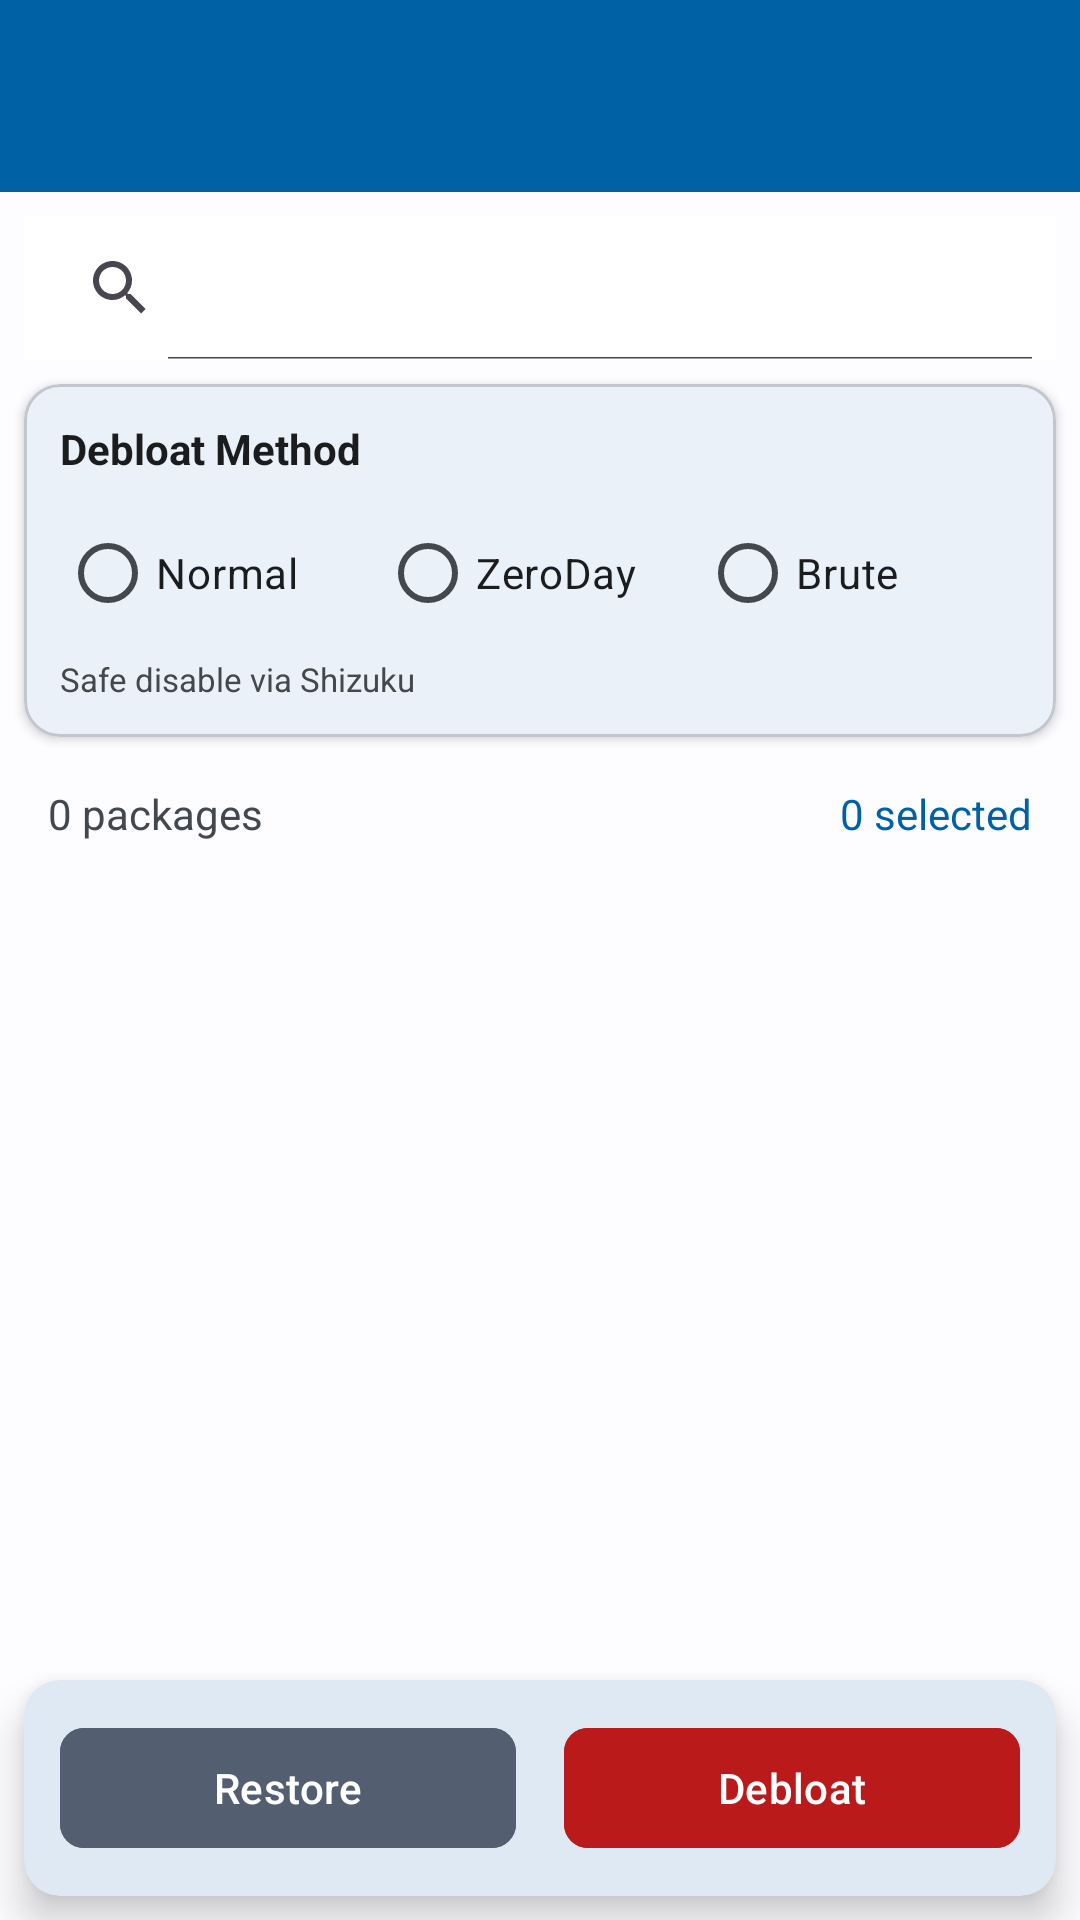

The Android layout XML behind this screen, and the referenced resources:
<!-- AndroidManifest.xml: activity theme Theme.AnyTool -->
<!-- res/layout/activity_package_list.xml -->
<?xml version="1.0" encoding="utf-8"?>
<androidx.coordinatorlayout.widget.CoordinatorLayout
    xmlns:android="http://schemas.android.com/apk/res/android"
    xmlns:app="http://schemas.android.com/apk/res-auto"
    android:layout_width="match_parent"
    android:layout_height="match_parent"
    android:background="@color/background">

    <com.google.android.material.appbar.AppBarLayout
        android:layout_width="match_parent"
        android:layout_height="wrap_content"
        android:background="@color/primary">

        <androidx.appcompat.widget.Toolbar
            android:id="@+id/toolbar"
            android:layout_width="match_parent"
            android:layout_height="?attr/actionBarSize"
            android:theme="@style/ThemeOverlay.MaterialComponents.Dark.ActionBar"
            app:popupTheme="@style/ThemeOverlay.MaterialComponents.Light" />
    </com.google.android.material.appbar.AppBarLayout>

    <LinearLayout
        android:layout_width="match_parent"
        android:layout_height="match_parent"
        android:orientation="vertical"
        app:layout_behavior="@string/appbar_scrolling_view_behavior">

        
        <androidx.appcompat.widget.SearchView
            android:id="@+id/searchView"
            android:layout_width="match_parent"
            android:layout_height="wrap_content"
            android:layout_margin="8dp"
            android:background="@color/card_background"
            android:queryHint="Search packages..."
            app:iconifiedByDefault="false" />

        
        <com.google.android.material.card.MaterialCardView
            android:layout_width="match_parent"
            android:layout_height="wrap_content"
            android:layout_marginHorizontal="8dp"
            android:layout_marginBottom="8dp"
            app:cardCornerRadius="12dp"
            app:cardElevation="2dp">

            <LinearLayout
                android:layout_width="match_parent"
                android:layout_height="wrap_content"
                android:orientation="vertical"
                android:padding="12dp">

                <TextView
                    android:layout_width="wrap_content"
                    android:layout_height="wrap_content"
                    android:text="Debloat Method"
                    android:textSize="14sp"
                    android:textStyle="bold"
                    android:textColor="@color/text_primary" />

                <RadioGroup
                    android:id="@+id/radioGroupMode"
                    android:layout_width="match_parent"
                    android:layout_height="wrap_content"
                    android:orientation="horizontal"
                    android:layout_marginTop="8dp">

                    <RadioButton
                        android:id="@+id/radioNormal"
                        android:layout_width="0dp"
                        android:layout_height="wrap_content"
                        android:layout_weight="1"
                        android:text="Normal"
                        android:textColor="@color/text_primary" />

                    <RadioButton
                        android:id="@+id/radioZeroDay"
                        android:layout_width="0dp"
                        android:layout_height="wrap_content"
                        android:layout_weight="1"
                        android:text="ZeroDay"
                        android:textColor="@color/text_primary" />

                    <RadioButton
                        android:id="@+id/radioBrute"
                        android:layout_width="0dp"
                        android:layout_height="wrap_content"
                        android:layout_weight="1"
                        android:text="Brute"
                        android:textColor="@color/text_primary" />
                </RadioGroup>

                <TextView
                    android:id="@+id/tvModeDescription"
                    android:layout_width="match_parent"
                    android:layout_height="wrap_content"
                    android:text="Safe disable via Shizuku"
                    android:textSize="11sp"
                    android:textColor="@color/text_secondary"
                    android:layout_marginTop="4dp" />
            </LinearLayout>
        </com.google.android.material.card.MaterialCardView>

        
        <LinearLayout
            android:layout_width="match_parent"
            android:layout_height="wrap_content"
            android:orientation="horizontal"
            android:paddingHorizontal="16dp"
            android:paddingVertical="8dp">

            <TextView
                android:id="@+id/tvPackageCount"
                android:layout_width="0dp"
                android:layout_height="wrap_content"
                android:layout_weight="1"
                android:text="0 packages"
                android:textColor="@color/text_secondary" />

            <TextView
                android:id="@+id/tvSelectionCount"
                android:layout_width="wrap_content"
                android:layout_height="wrap_content"
                android:text="0 selected"
                android:textColor="@color/primary" />
        </LinearLayout>

        
        <ProgressBar
            android:id="@+id/progressBar"
            style="@android:style/Widget.ProgressBar.Horizontal"
            android:layout_width="match_parent"
            android:layout_height="wrap_content"
            android:layout_marginHorizontal="16dp"
            android:visibility="gone" />

        <TextView
            android:id="@+id/tvStatus"
            android:layout_width="match_parent"
            android:layout_height="wrap_content"
            android:text=""
            android:textColor="@color/text_secondary"
            android:paddingHorizontal="16dp"
            android:visibility="gone" />

        
        <androidx.recyclerview.widget.RecyclerView
            android:id="@+id/recyclerView"
            android:layout_width="match_parent"
            android:layout_height="0dp"
            android:layout_weight="1"
            android:clipToPadding="false"
            android:paddingBottom="80dp" />

        
        <com.google.android.material.card.MaterialCardView
            android:layout_width="match_parent"
            android:layout_height="wrap_content"
            android:layout_margin="8dp"
            app:cardCornerRadius="12dp"
            app:cardElevation="8dp"
            android:foregroundGravity="bottom">

            <LinearLayout
                android:layout_width="match_parent"
                android:layout_height="wrap_content"
                android:orientation="horizontal"
                android:padding="12dp">

                <com.google.android.material.button.MaterialButton
                    android:id="@+id/btnRestore"
                    android:layout_width="0dp"
                    android:layout_height="wrap_content"
                    android:layout_weight="1"
                    android:layout_marginEnd="8dp"
                    android:text="Restore"
                    android:backgroundTint="@color/secondary"
                    app:cornerRadius="8dp" />

                <com.google.android.material.button.MaterialButton
                    android:id="@+id/btnDebloat"
                    android:layout_width="0dp"
                    android:layout_height="wrap_content"
                    android:layout_weight="1"
                    android:layout_marginStart="8dp"
                    android:text="Debloat"
                    android:backgroundTint="@color/red"
                    app:cornerRadius="8dp" />
            </LinearLayout>
        </com.google.android.material.card.MaterialCardView>
    </LinearLayout>
</androidx.coordinatorlayout.widget.CoordinatorLayout>
<!-- resources referenced by this layout -->
<resources>
  <color name="background">#FFFDFCFF</color>
  <color name="card_background">#FFFFFFFF</color>
  <color name="primary">#FF0061A4</color>
  <color name="red">#FFBA1A1A</color>
  <color name="secondary">#FF535F70</color>
  <color name="text_primary">#FF1A1C1E</color>
  <color name="text_secondary">#FF43474E</color>
  <style name="Theme.AnyTool" parent="Theme.Material3.Light.NoActionBar">
          <item name="colorPrimary">@color/primary</item>
          <item name="colorOnPrimary">@color/on_primary</item>
          <item name="colorPrimaryContainer">@color/primary_container</item>
          <item name="colorOnPrimaryContainer">@color/on_primary_container</item>
          <item name="colorSecondary">@color/secondary</item>
          <item name="colorOnSecondary">@color/on_secondary</item>
          <item name="colorSecondaryContainer">@color/secondary_container</item>
          <item name="colorOnSecondaryContainer">@color/on_secondary_container</item>
          <item name="colorTertiary">@color/tertiary</item>
          <item name="colorTertiaryContainer">@color/tertiary_container</item>
          <item name="colorError">@color/error</item>
          <item name="colorErrorContainer">@color/error_container</item>
          <item name="android:colorBackground">@color/background</item>
          <item name="colorSurface">@color/surface</item>
          <item name="colorOnSurface">@color/on_surface</item>
          <item name="colorSurfaceVariant">@color/surface_variant</item>
          <item name="colorOnSurfaceVariant">@color/on_surface_variant</item>
          <item name="colorOutline">@color/outline</item>
          <item name="colorOutlineVariant">@color/outline_variant</item>
          <item name="android:statusBarColor">@android:color/transparent</item>
          <item name="android:navigationBarColor">@android:color/transparent</item>
          <item name="android:windowLightStatusBar">true</item>
          <item name="android:windowLightNavigationBar">true</item>
          <item name="android:windowDrawsSystemBarBackgrounds">true</item>
          <item name="shapeAppearanceSmallComponent">@style/ShapeAppearance.AnyTool.Small</item>
          <item name="shapeAppearanceMediumComponent">@style/ShapeAppearance.AnyTool.Medium</item>
          <item name="shapeAppearanceLargeComponent">@style/ShapeAppearance.AnyTool.Large</item>
      </style>
  <color name="on_primary">#FFFFFFFF</color>
  <color name="primary_container">#FFD1E4FF</color>
  <color name="on_primary_container">#FF001D36</color>
  <color name="on_secondary">#FFFFFFFF</color>
  <color name="secondary_container">#FFD7E3F7</color>
  <color name="on_secondary_container">#FF101C2B</color>
  <color name="tertiary">#FF6B5778</color>
  <color name="tertiary_container">#FFF2DAFF</color>
  <color name="error">#FFBA1A1A</color>
  <color name="error_container">#FFFFDAD6</color>
  <color name="surface">#FFFDFCFF</color>
  <color name="on_surface">#FF1A1C1E</color>
  <color name="surface_variant">#FFDFE2EB</color>
  <color name="on_surface_variant">#FF43474E</color>
  <color name="outline">#FF73777F</color>
  <color name="outline_variant">#FFC3C6CF</color>
  <style name="ShapeAppearance.AnyTool.Small" parent="ShapeAppearance.Material3.SmallComponent">
          <item name="cornerFamily">rounded</item>
          <item name="cornerSize">12dp</item>
      </style>
  <style name="ShapeAppearance.AnyTool.Medium" parent="ShapeAppearance.Material3.MediumComponent">
          <item name="cornerFamily">rounded</item>
          <item name="cornerSize">16dp</item>
      </style>
  <style name="ShapeAppearance.AnyTool.Large" parent="ShapeAppearance.Material3.LargeComponent">
          <item name="cornerFamily">rounded</item>
          <item name="cornerSize">24dp</item>
      </style>
</resources>
